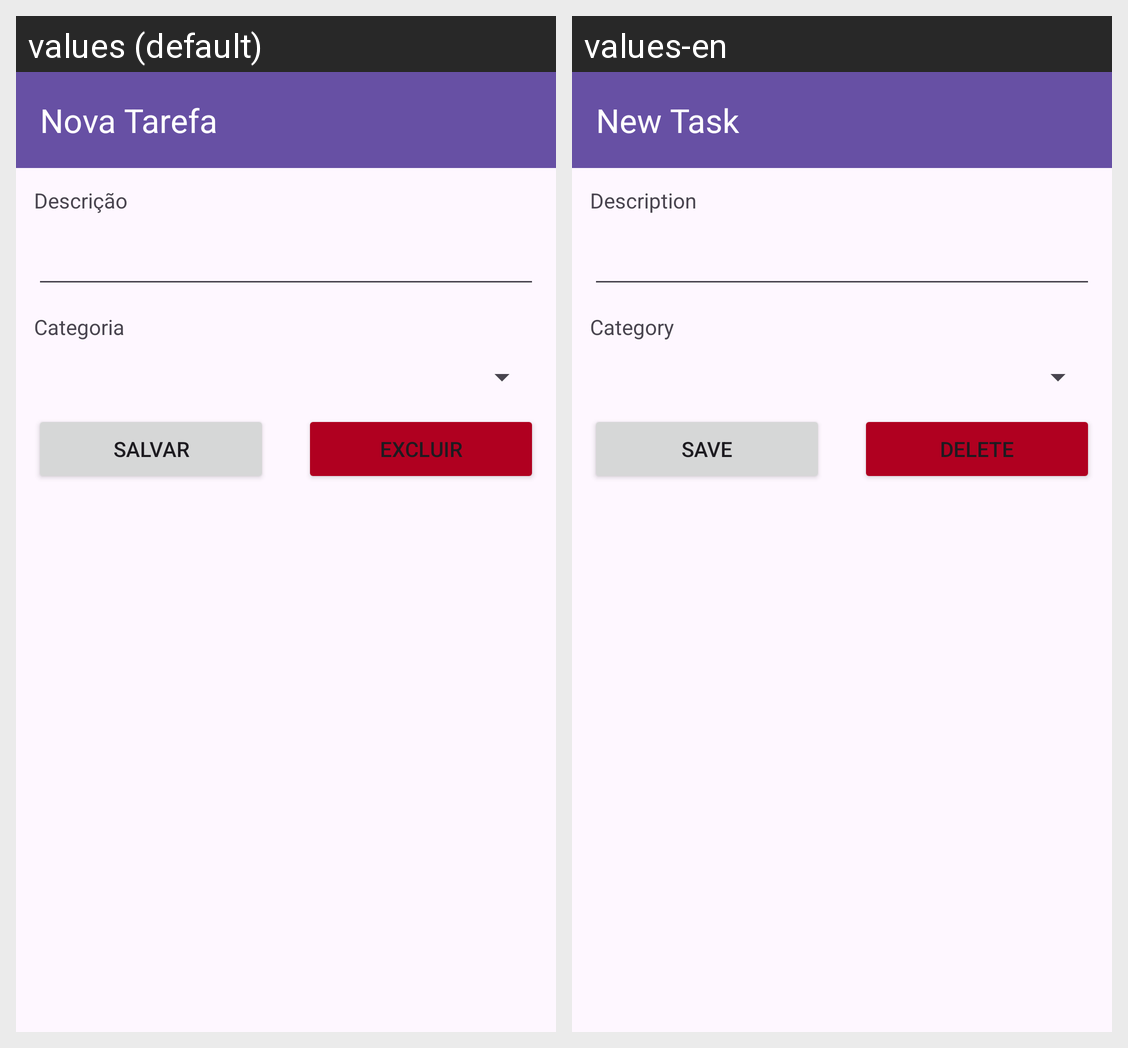

Here is an Android app screen in its default locale and in the app's own translations. Write out the translated-string differences for the strings that appear on this screen.
Android screen res/layout/activity_tarefa_constraint.xml rendered under 2 locales, left to right: values (default), values-en. Device: Nexus 5 (rendered at 1080×1920; each locale shown at half size, 540×960, under a caption strip naming it); theme Theme.ToDoListAula06.
Strings drawn on this screen, with the default value and each locale's value (text and hints the layout hard-codes, and strings that could not be matched under every locale, appear in the picture but are not listed):

nova_tarefa
  values: Nova Tarefa
  values-en: New Task

descricao
  values: Descrição
  values-en: Description

categoria
  values: Categoria
  values-en: Category

salvar
  values: Salvar
  values-en: Save

excluir
  values: Excluir
  values-en: Delete
